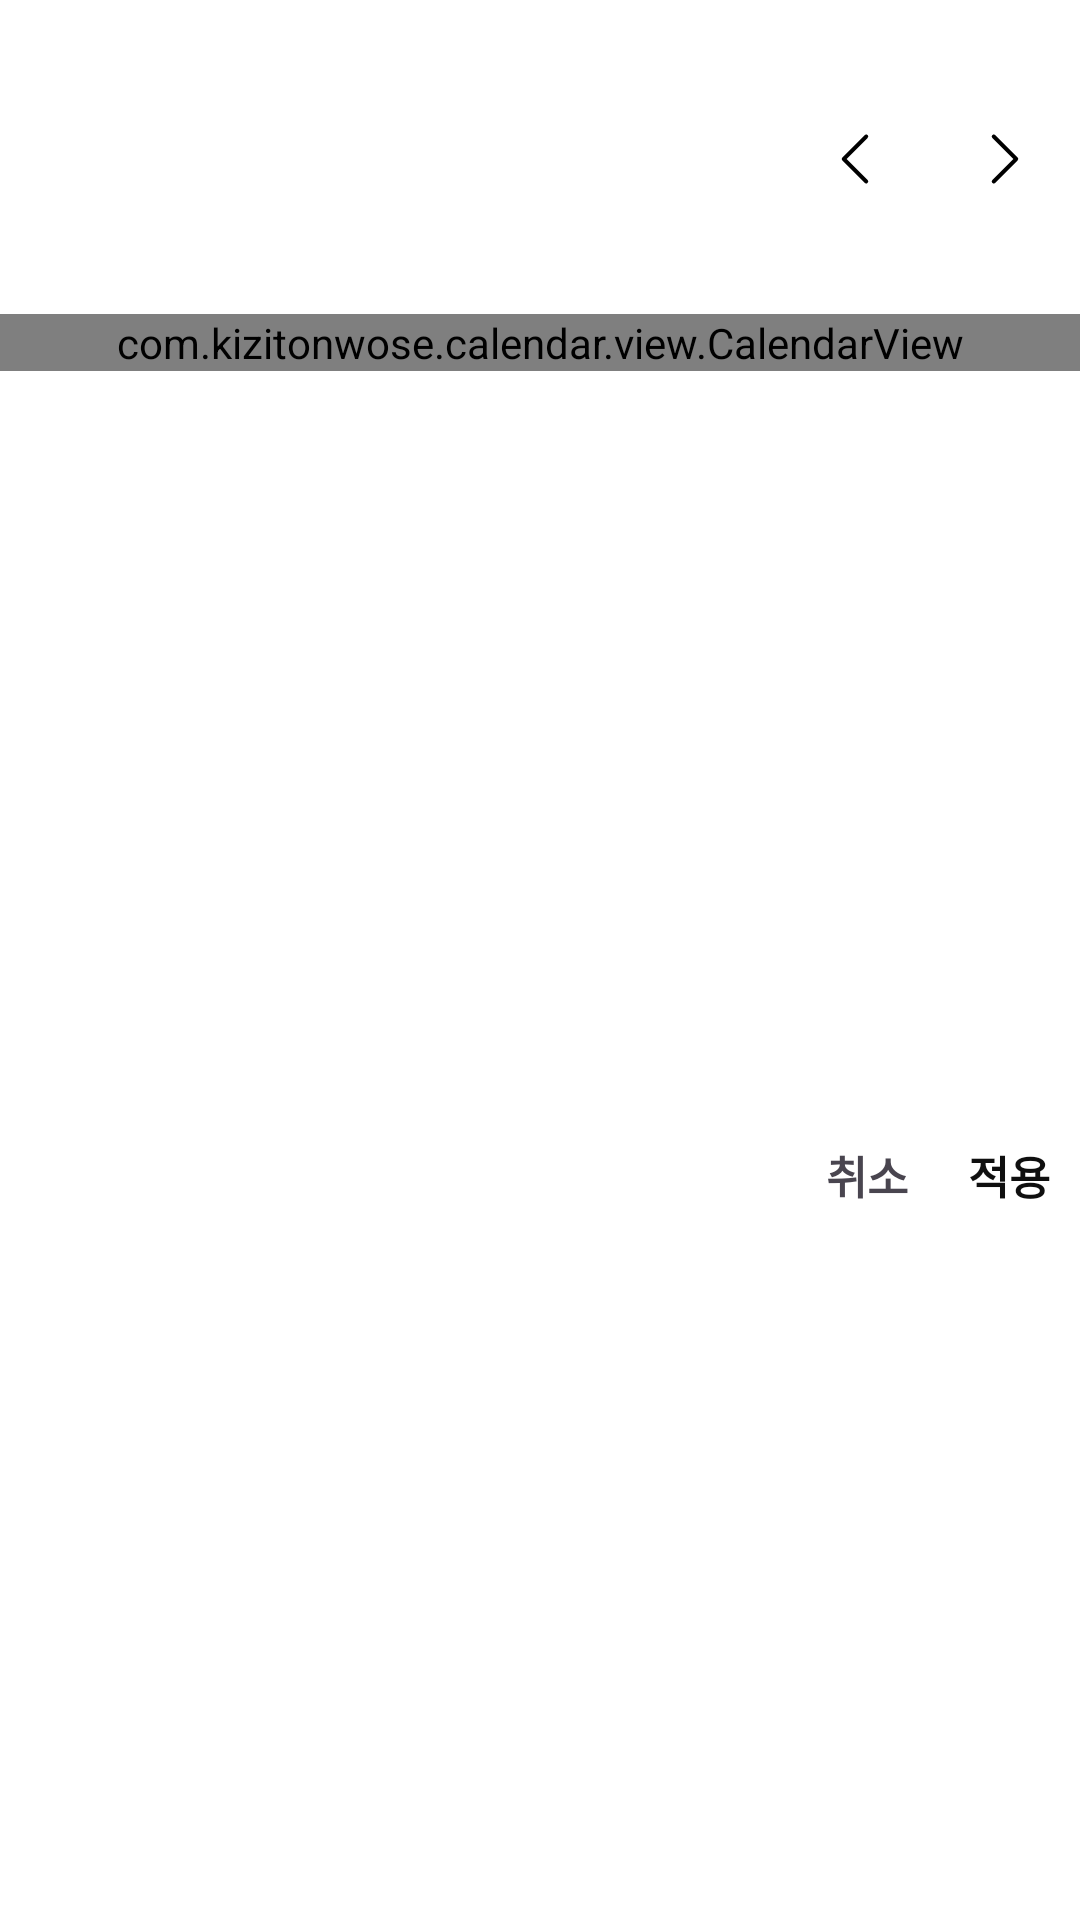

Android layout source for this screen:
<!-- AndroidManifest.xml: application theme Theme.MOMOLABFE -->
<!-- res/layout/dialog_calendar.xml -->
<?xml version="1.0" encoding="utf-8"?>

<androidx.constraintlayout.widget.ConstraintLayout xmlns:app="http://schemas.android.com/apk/res-auto"
    xmlns:android="http://schemas.android.com/apk/res/android"
    android:layout_height="285dp"
    android:layout_width="match_parent"
    xmlns:tools="http://schemas.android.com/tools"
    android:background="@drawable/rounded_white_bg">

    <TextView
        android:id="@+id/selected_date_tv"
        android:layout_width="wrap_content"
        android:layout_height="wrap_content"
        android:layout_marginTop="30dp"
        android:layout_marginStart="30dp"
        tools:text="2025년 11월"
        android:fontFamily="@font/noto_sans_kr_regular"
        android:textSize="20sp"
        android:textStyle="bold"
        android:includeFontPadding="false"
        app:layout_constraintStart_toStartOf="parent"
        app:layout_constraintTop_toTopOf="parent"/>

    <ImageView
        android:id="@+id/calendar_previous_date_iv"
        android:layout_width="30dp"
        android:layout_height="30dp"
        android:layout_marginTop="8dp"
        android:layout_marginEnd="20dp"
        android:src="@drawable/ic_calendar_previous_sv"
        app:layout_constraintEnd_toStartOf="@id/calendar_next_date_iv"
        app:layout_constraintTop_toTopOf="@id/selected_date_tv" />

    <ImageView
        android:id="@+id/calendar_next_date_iv"
        android:layout_width="30dp"
        android:layout_height="30dp"
        android:layout_marginEnd="10dp"
        android:src="@drawable/ic_calendar_next_sv"
        app:layout_constraintEnd_toEndOf="parent"
        app:layout_constraintTop_toTopOf="@id/calendar_previous_date_iv" />

    <LinearLayout
        android:id="@+id/calendar_weekdays_row"
        android:layout_height="wrap_content"
        android:layout_width="0dp"
        android:layout_marginTop="30dp"
        android:orientation="horizontal"
        android:paddingBottom="8dp"
        android:paddingTop="8dp"
        app:layout_constraintTop_toBottomOf="@id/selected_date_tv"
        app:layout_constraintEnd_toEndOf="parent"
        app:layout_constraintStart_toStartOf="parent" />

    <com.kizitonwose.calendar.view.CalendarView
        android:id="@+id/calendar_view"
        android:layout_height="wrap_content"
        android:layout_marginTop="5dp"
        android:layout_width="0dp"
        app:cv_dayViewResource="@layout/calendar_day_layout"
        app:cv_orientation="horizontal"
        app:cv_outDateStyle="endOfRow"
        app:layout_constraintEnd_toEndOf="parent"
        app:layout_constraintStart_toStartOf="parent"
        app:layout_constraintTop_toBottomOf="@id/calendar_weekdays_row" />

    <TextView
        android:id="@+id/cancel_tv"
        android:layout_width="wrap_content"
        android:layout_height="wrap_content"
        android:layout_marginTop="40dp"
        android:layout_marginEnd="20dp"
        android:layout_marginBottom="20dp"
        android:text="취소"
        android:fontFamily="@font/noto_sans_kr_regular"
        android:textSize="15sp"
        android:textStyle="bold"
        android:includeFontPadding="false"
        android:textColor="@color/secondary_text"
        app:layout_constraintEnd_toStartOf="@id/apply_tv"
        app:layout_constraintTop_toBottomOf="@id/calendar_view"
        app:layout_constraintBottom_toBottomOf="parent"/>

    <TextView
        android:id="@+id/apply_tv"
        android:layout_width="wrap_content"
        android:layout_height="wrap_content"
        android:layout_marginEnd="10dp"
        android:text="적용"
        android:fontFamily="@font/noto_sans_kr_regular"
        android:textSize="15sp"
        android:textStyle="bold"
        android:includeFontPadding="false"
        android:textColor="@color/text_primary"
        app:layout_constraintEnd_toEndOf="parent"
        app:layout_constraintBottom_toBottomOf="@id/cancel_tv"/>

</androidx.constraintlayout.widget.ConstraintLayout>
<!-- res/layout/calendar_day_layout.xml (included above) -->
<?xml version="1.0" encoding="utf-8"?>

<androidx.constraintlayout.widget.ConstraintLayout xmlns:android="http://schemas.android.com/apk/res/android"
    android:layout_width="match_parent"
    android:layout_height="match_parent"
    xmlns:app="http://schemas.android.com/apk/res-auto">

    <TextView
        android:id="@+id/calendar_day_tv"
        android:layout_width="30dp"
        android:layout_height="30dp"
        android:gravity="center"
        android:textSize="15sp"
        android:textColor="@color/text_primary"
        app:layout_constraintTop_toTopOf="parent"
        app:layout_constraintBottom_toBottomOf="parent"
        app:layout_constraintStart_toStartOf="parent"
        app:layout_constraintEnd_toEndOf="parent"/>

</androidx.constraintlayout.widget.ConstraintLayout>
<!-- resources referenced by this layout -->
<resources>
  <color name="text_primary">#0F0F0F</color>
  <!-- drawable ic_calendar_next_sv (drawable) -->
  <vector xmlns:android="http://schemas.android.com/apk/res/android"
      android:width="50dp"
      android:height="50dp"
      android:viewportWidth="50"
      android:viewportHeight="50">
    <path
        android:pathData="M18.75,12.5L31.25,25L18.75,37.5"
        android:strokeLineJoin="round"
        android:strokeWidth="2.16667"
        android:fillColor="#00000000"
        android:strokeColor="#000000"
        android:strokeLineCap="round"/>
  </vector>
  <!-- drawable ic_calendar_previous_sv (drawable) -->
  <vector xmlns:android="http://schemas.android.com/apk/res/android"
      android:width="50dp"
      android:height="50dp"
      android:viewportWidth="50"
      android:viewportHeight="50">
    <path
        android:pathData="M31.25,12.5L18.75,25L31.25,37.5"
        android:strokeLineJoin="round"
        android:strokeWidth="2.16667"
        android:fillColor="#00000000"
        android:strokeColor="#000000"
        android:strokeLineCap="round"/>
  </vector>
  <style name="Theme.MOMOLABFE" parent="Base.Theme.MOMOLABFE" />
  <style name="Base.Theme.MOMOLABFE" parent="Theme.Material3.DayNight.NoActionBar">
          <item name="android:windowBackground">@color/white</item>
          <item name="android:windowContentOverlay">@null</item>
          <item name="android:windowIsTranslucent">true</item>
  
      </style>
  <color name="white">#FFFFFFFF</color>
</resources>
